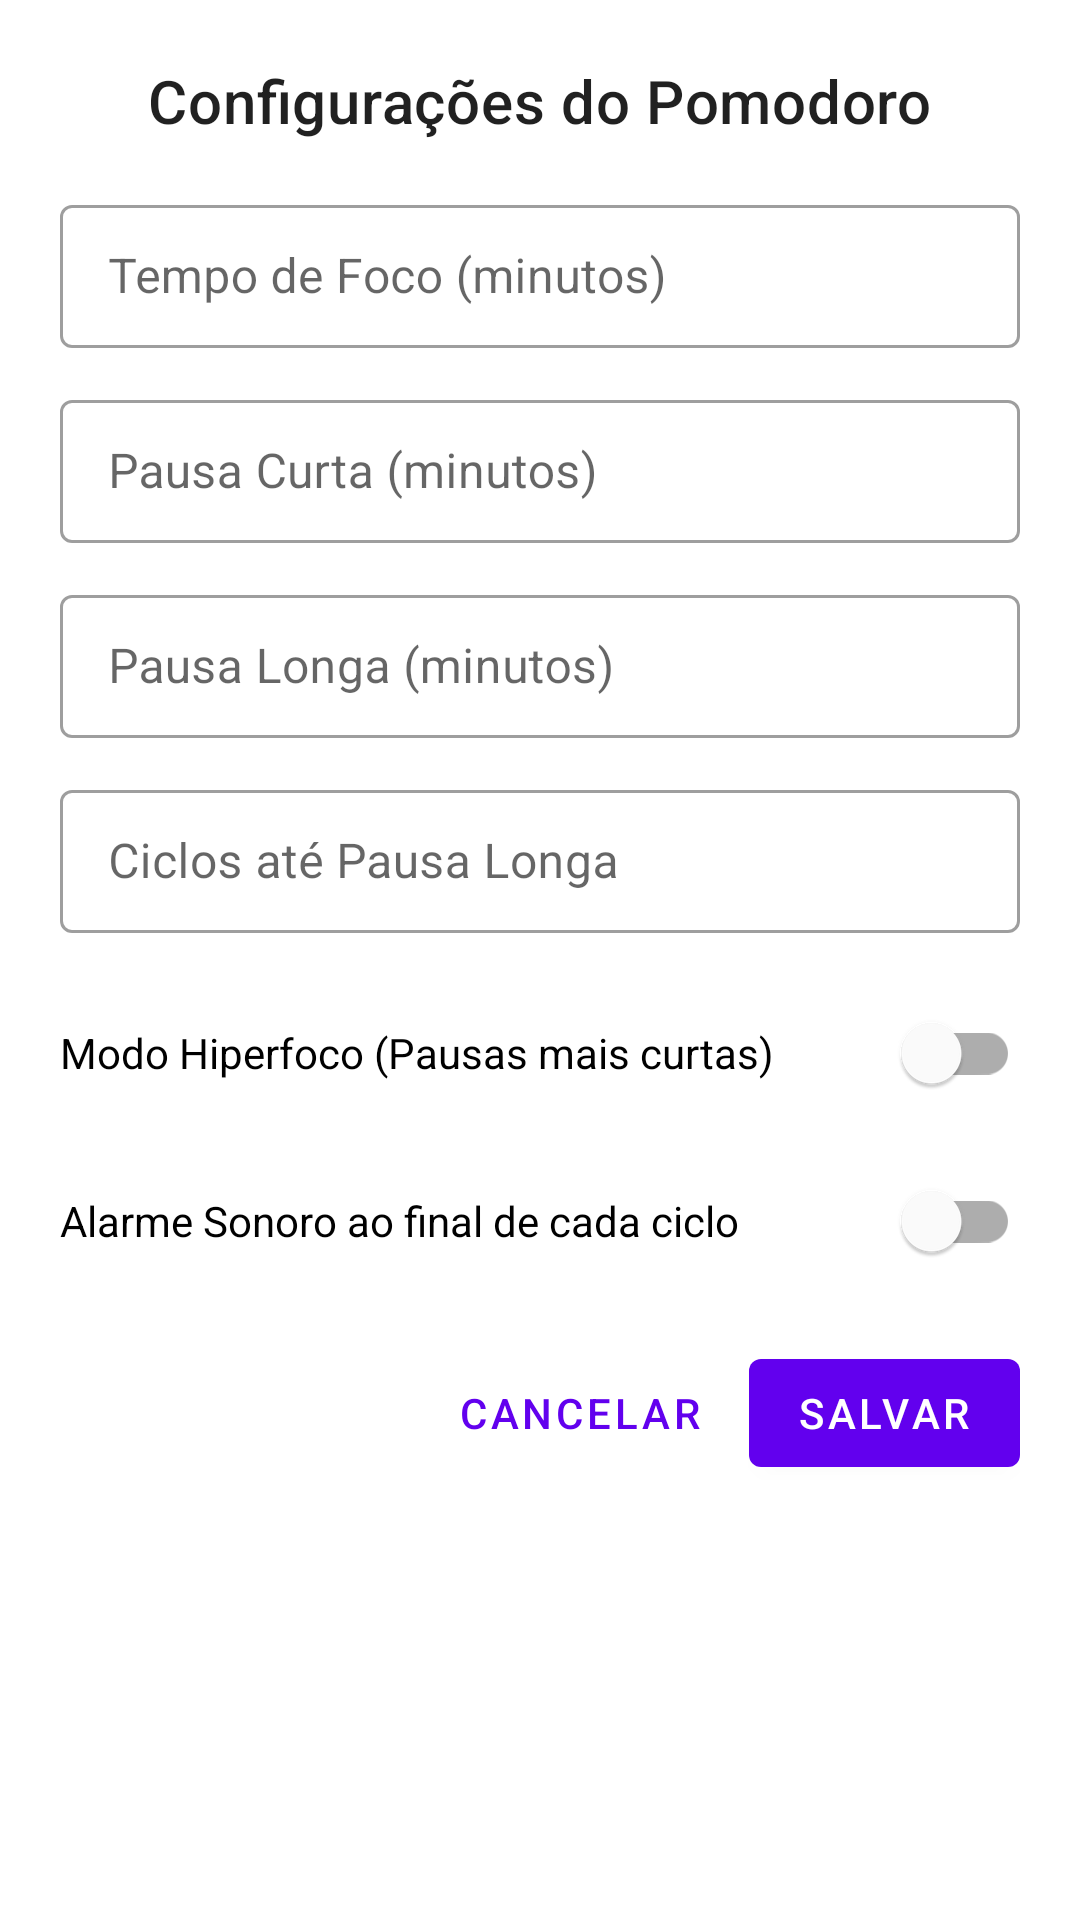

Layout XML and referenced resources for this Android screen:
<!-- AndroidManifest.xml: application theme Theme.AgendaFocoPEI -->
<!-- res/layout/dialog_config_pomodoro.xml -->
<?xml version="1.0" encoding="utf-8"?>
<ScrollView xmlns:android="http://schemas.android.com/apk/res/android"
    xmlns:app="http://schemas.android.com/apk/res-auto"
    android:layout_width="match_parent"
    android:layout_height="wrap_content">

    <LinearLayout
        android:layout_width="match_parent"
        android:layout_height="wrap_content"
        android:orientation="vertical"
        android:padding="20dp">

        <TextView
            android:layout_width="wrap_content"
            android:layout_height="wrap_content"
            android:text="Configurações do Pomodoro"
            android:textAppearance="?attr/textAppearanceHeadline6"
            android:layout_marginBottom="16dp"
            android:layout_gravity="center_horizontal"/>

        <com.google.android.material.textfield.TextInputLayout
            android:id="@+id/tilTempoFocoConfig"
            style="@style/Widget.MaterialComponents.TextInputLayout.OutlinedBox.Dense"
            android:layout_width="match_parent"
            android:layout_height="wrap_content"
            android:hint="Tempo de Foco (minutos)"
            android:layout_marginBottom="12dp">
            <com.google.android.material.textfield.TextInputEditText
                android:id="@+id/editTextTempoFocoConfig"
                android:layout_width="match_parent"
                android:layout_height="wrap_content"
                android:inputType="number"
                android:maxLength="3"/>
        </com.google.android.material.textfield.TextInputLayout>

        <com.google.android.material.textfield.TextInputLayout
            android:id="@+id/tilPausaCurtaConfig"
            style="@style/Widget.MaterialComponents.TextInputLayout.OutlinedBox.Dense"
            android:layout_width="match_parent"
            android:layout_height="wrap_content"
            android:hint="Pausa Curta (minutos)"
            android:layout_marginBottom="12dp">
            <com.google.android.material.textfield.TextInputEditText
                android:id="@+id/editTextPausaCurtaConfig"
                android:layout_width="match_parent"
                android:layout_height="wrap_content"
                android:inputType="number"
                android:maxLength="3"/>
        </com.google.android.material.textfield.TextInputLayout>

        <com.google.android.material.textfield.TextInputLayout
            android:id="@+id/tilPausaLongaConfig"
            style="@style/Widget.MaterialComponents.TextInputLayout.OutlinedBox.Dense"
            android:layout_width="match_parent"
            android:layout_height="wrap_content"
            android:hint="Pausa Longa (minutos)"
            android:layout_marginBottom="12dp">
            <com.google.android.material.textfield.TextInputEditText
                android:id="@+id/editTextPausaLongaConfig"
                android:layout_width="match_parent"
                android:layout_height="wrap_content"
                android:inputType="number"
                android:maxLength="3"/>
        </com.google.android.material.textfield.TextInputLayout>

        <com.google.android.material.textfield.TextInputLayout
            android:id="@+id/tilCiclosPausaLongaConfig"
            style="@style/Widget.MaterialComponents.TextInputLayout.OutlinedBox.Dense"
            android:layout_width="match_parent"
            android:layout_height="wrap_content"
            android:hint="Ciclos até Pausa Longa"
            android:layout_marginBottom="16dp">
            <com.google.android.material.textfield.TextInputEditText
                android:id="@+id/editTextCiclosPausaLongaConfig"
                android:layout_width="match_parent"
                android:layout_height="wrap_content"
                android:inputType="number"
                android:maxLength="2"/>
        </com.google.android.material.textfield.TextInputLayout>

        <com.google.android.material.switchmaterial.SwitchMaterial
            android:id="@+id/switchModoHiperfocoConfig"
            android:layout_width="match_parent"
            android:layout_height="wrap_content"
            android:minHeight="48dp"
            android:text="Modo Hiperfoco (Pausas mais curtas)"
            android:layout_marginBottom="8dp"/>

        <com.google.android.material.switchmaterial.SwitchMaterial
            android:id="@+id/switchAlarmeSonoroConfig"
            android:layout_width="match_parent"
            android:layout_height="wrap_content"
            android:minHeight="48dp"
            android:text="Alarme Sonoro ao final de cada ciclo"
            android:layout_marginBottom="16dp"/>

        
        


        <LinearLayout
            android:layout_width="match_parent"
            android:layout_height="wrap_content"
            android:orientation="horizontal"
            android:gravity="end">
            <com.google.android.material.button.MaterialButton
                android:id="@+id/buttonCancelarConfigPomodoro"
                style="@style/Widget.MaterialComponents.Button.TextButton"
                android:layout_width="wrap_content"
                android:layout_height="wrap_content"
                android:text="Cancelar"
                android:layout_marginEnd="8dp"/>
            <com.google.android.material.button.MaterialButton
                android:id="@+id/buttonSalvarConfigPomodoro"
                android:layout_width="wrap_content"
                android:layout_height="wrap_content"
                android:text="Salvar"/>
        </LinearLayout>
    </LinearLayout>
</ScrollView>
<!-- resources referenced by this layout -->
<resources>
  <style name="Theme.AgendaFocoPEI" parent="Theme.MaterialComponents.DayNight.DarkActionBar">
          
          <item name="colorPrimary">@color/colorPrimary</item>
          <item name="colorPrimaryVariant">@color/colorPrimaryVariant</item>
          <item name="colorOnPrimary">@color/colorOnPrimary</item>
  
          <item name="colorSecondary">@color/colorSecondary</item>
          <item name="colorSecondaryVariant">@color/colorSecondaryVariant</item>
          <item name="colorOnSecondary">@color/colorOnSecondary</item>
  
          
          <item name="android:colorBackground">@color/android_colorBackground</item>
          <item name="colorSurface">@color/colorSurface</item>
          <item name="colorOnBackground">@color/colorOnBackground</item>
          <item name="colorOnSurface">@color/colorOnSurface</item>
  
          
          <item name="colorError">@color/colorError</item>
          <item name="colorOnError">@color/colorOnError</item>
  
          
          <item name="android:textColorPrimary">@color/textColorPrimaryLight</item>
          <item name="android:textColorSecondary">@color/textColorSecondaryLight</item>
          <item name="android:textColorHint">@color/textColorHintLight</item>
  
          
          <item name="android:statusBarColor">?attr/colorPrimaryVariant</item>
  
          
      </style>
  <color name="colorPrimary">#FF6200EE</color>
  <color name="colorPrimaryVariant">#FF3700B3</color>
  <color name="colorOnPrimary">#FFFFFFFF</color>
  <color name="colorSecondary">#FF03DAC5</color>
  <color name="colorSecondaryVariant">#FF018786</color>
  <color name="colorOnSecondary">#FF000000</color>
  <color name="android_colorBackground">#FFFFFFFF</color>
  <color name="colorSurface">#FFFFFFFF</color>
  <color name="colorOnBackground">#FF000000</color>
  <color name="colorOnSurface">#FF000000</color>
  <color name="colorError">#B00020</color>
  <color name="colorOnError">#FFFFFFFF</color>
  <color name="textColorPrimaryLight">#DE000000</color>
  <color name="textColorSecondaryLight">#8A000000</color>
  <color name="textColorHintLight">#61000000</color>
</resources>
